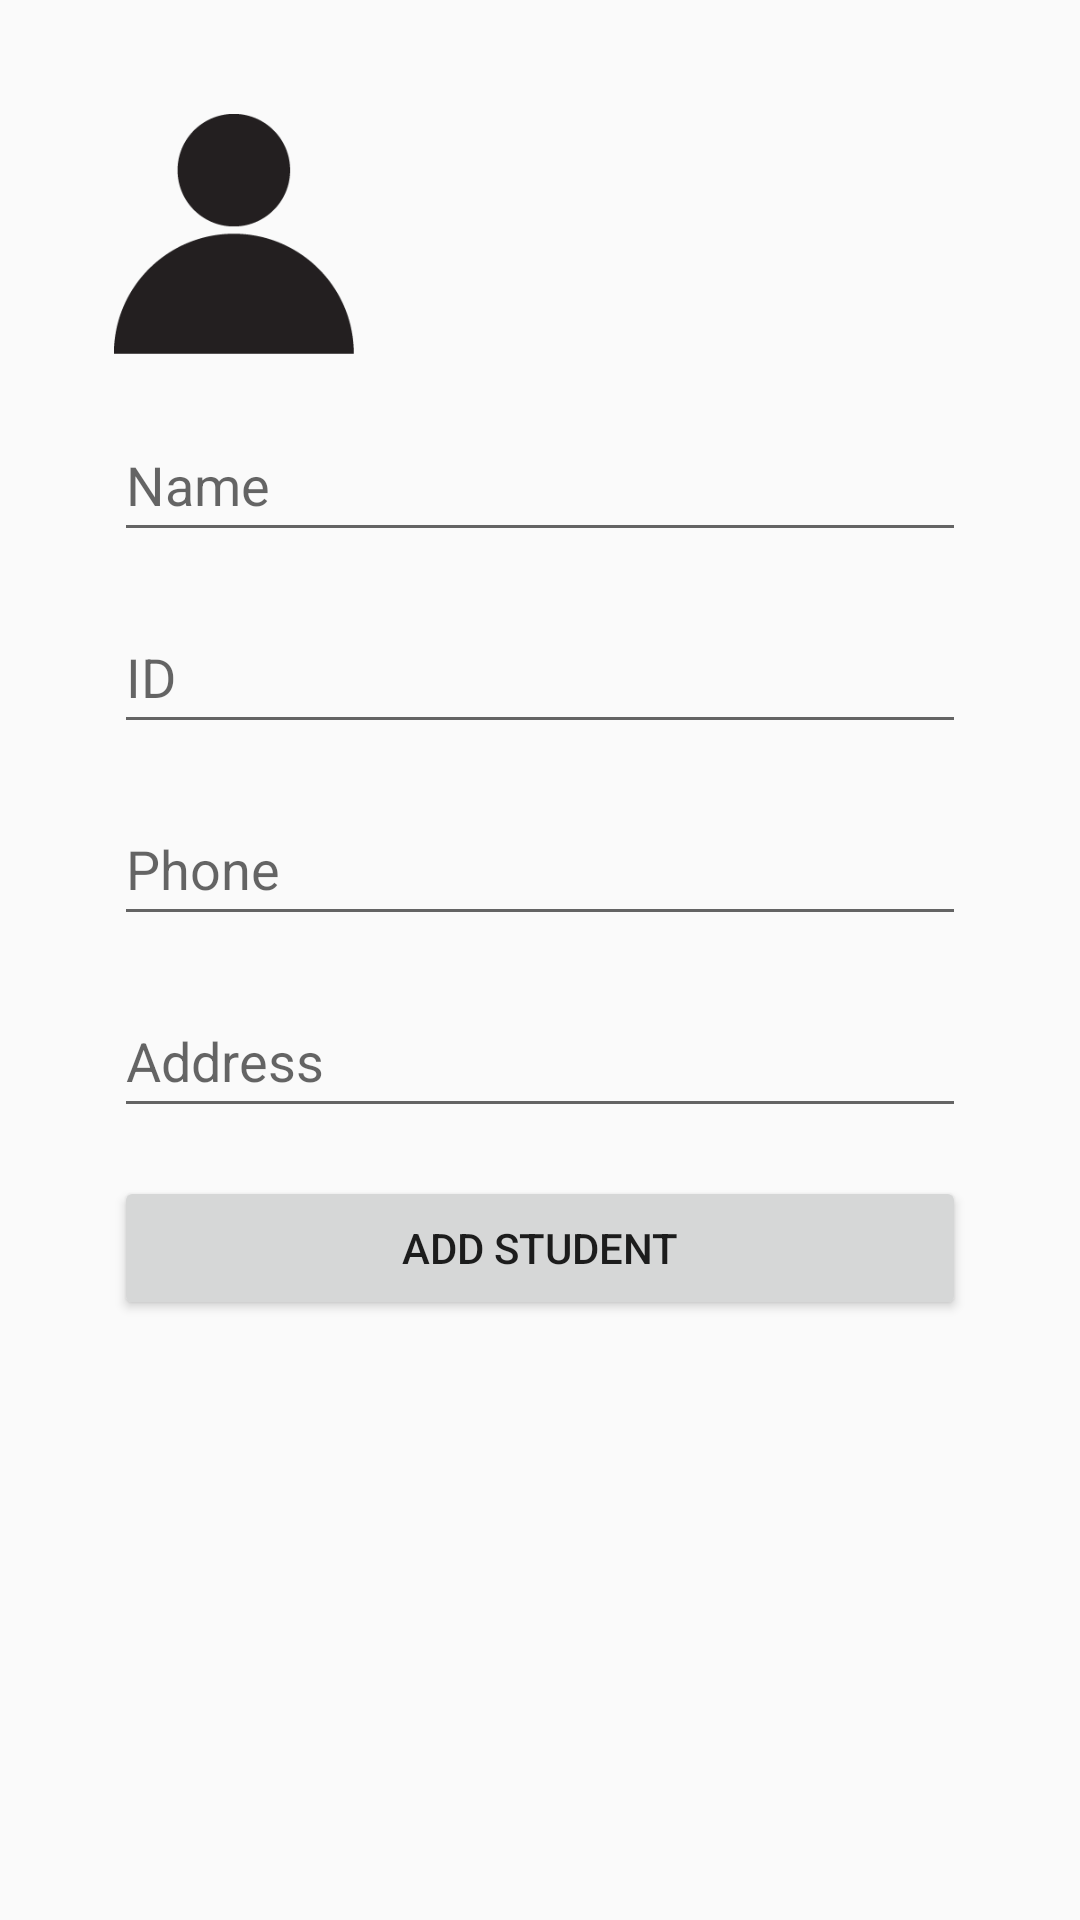

Android layout source for this screen:
<!-- AndroidManifest.xml: activity theme Theme.StudentsApp -->
<!-- res/layout/activity_new_student.xml -->
<?xml version="1.0" encoding="utf-8"?>
<LinearLayout
    xmlns:android="http://schemas.android.com/apk/res/android"
    android:layout_width="match_parent"
    android:layout_height="match_parent"
    android:orientation="vertical"
    android:padding="38dp">

    <ImageView
        android:id="@+id/studentImageView"
        android:layout_width="80dp"
        android:layout_height="80dp"
        android:src="@drawable/student_pic"
        android:layout_marginBottom="18dp" />

    <EditText
        android:id="@+id/newStudentName"
        android:layout_width="match_parent"
        android:layout_height="48dp"
        android:layout_marginBottom="16dp"
        android:hint="Name" />

    <EditText
        android:id="@+id/newStudentId"
        android:layout_width="match_parent"
        android:layout_height="48dp"
        android:layout_marginBottom="16dp"
        android:hint="ID" />

    <EditText
        android:id="@+id/newStudentPhone"
        android:layout_width="match_parent"
        android:layout_height="48dp"
        android:layout_marginBottom="16dp"
        android:hint="Phone" />

    <EditText
        android:id="@+id/newStudentAddress"
        android:layout_width="match_parent"
        android:layout_height="48dp"
        android:layout_marginBottom="16dp"
        android:hint="Address" />

    <Button
        android:id="@+id/addStudentButton"
        android:layout_width="match_parent"
        android:layout_height="48dp"
        android:text="Add Student" />
</LinearLayout>
<!-- resources referenced by this layout -->
<resources>
  <!-- drawable student_pic: png bitmap (drawable, 7259 bytes) -->
  <style name="Theme.StudentsApp" parent="Theme.AppCompat.Light.NoActionBar" />
</resources>
